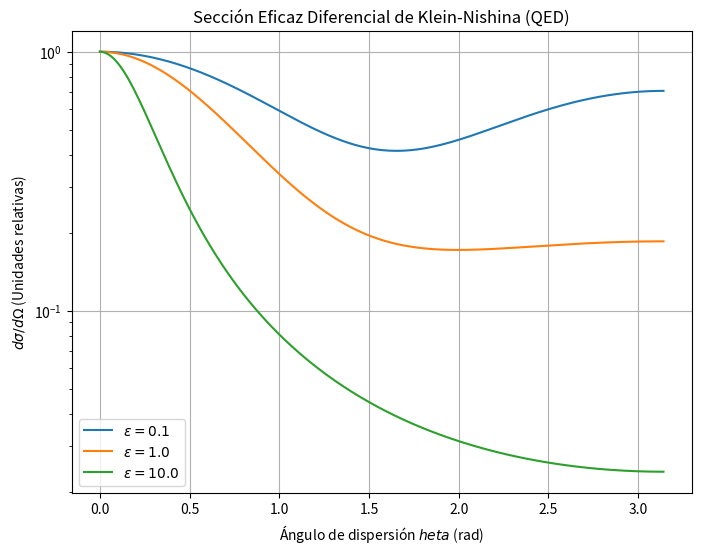

The script that saved this image:
import numpy as np
import matplotlib.pyplot as plt


# Parametrizacion del angulo y el cociente epsilon = E_gamma / m_e c^2
theta = np.linspace(0, np.pi, 200)
epsilons = [0.1, 1.0, 10.0]

plt.figure(figsize=(8,6))
for eps in epsilons:
    ratio = 1 / (1 + eps*(1 - np.cos(theta)))
    # Klein-Nishina diferencial cross section d(sigma)/d(Omega)
    dsig = 0.5 * ratio**2 * (ratio + 1/ratio - np.sin(theta)**2)
    plt.plot(theta, dsig, label=f'$\epsilon = {eps}$')

plt.title('Sección Eficaz Diferencial de Klein-Nishina (QED)')
plt.xlabel('Ángulo de dispersión $\theta$ (rad)')
plt.ylabel(r'$d\sigma / d\Omega$ (Unidades relativas)')
plt.yscale('log')
plt.legend(); plt.grid(True)
plt.show()
